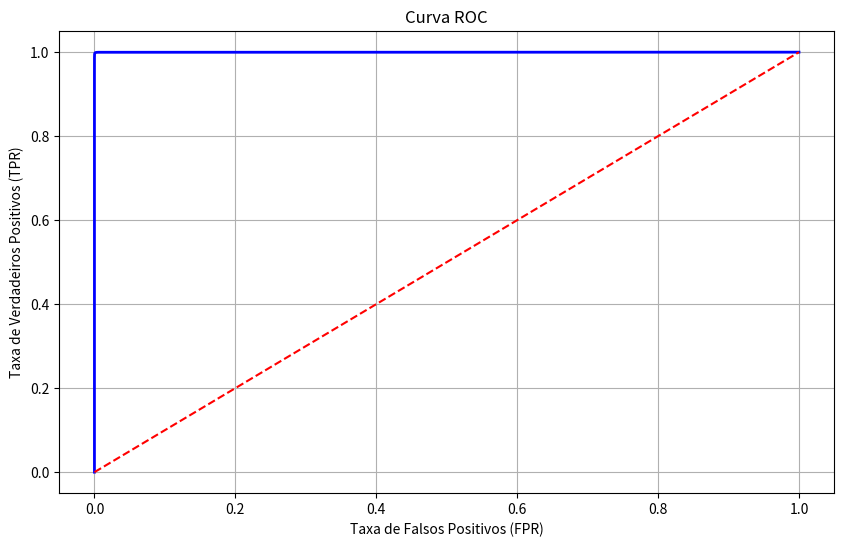

Python code for this plot:
import numpy as np
import matplotlib.pyplot as plt
from math import comb

# Definindo os parâmetros
M = 200  # Número total de roteadores
TPR = 0.9  # Taxa de verdadeiros positivos
FPR = 0.1  # Taxa de falsos positivos
FNR = 1 - TPR  # Taxa de falsos negativos
TNR = 1 - FPR  # Taxa de verdadeiros negativos
P_inf = 0.2  # Probabilidade de uma residência estar infectada
P_not_inf = 1 - P_inf  # Probabilidade de uma residência não estar infectada

# Função para calcular P(V | h_a)
def P_V_given_ha(V, M, TPR, FPR, FNR, TNR, P_inf, P_not_inf):
    prob_alarm = (TPR * P_inf) + (FPR * P_not_inf)
    prob_no_alarm = (TNR * P_not_inf) + (FNR * P_inf)
    return comb(M, V) * (prob_alarm ** V) * (prob_no_alarm ** (M - V))

# Função para calcular P(V | h_b)
def P_V_given_hb(V, M, FPR, TNR, P_inf, P_not_inf):
    prob_alarm = (FPR * P_inf) + (FPR * P_not_inf)
    prob_no_alarm = (TNR * P_not_inf) + (TNR * P_inf)
    return comb(M, V) * (prob_alarm ** V) * (prob_no_alarm ** (M - V))

# Função para calcular TPR e FPR para diferentes limiares
def calculate_roc(M, TPR, FPR, P_inf, P_not_inf):
    thresholds = np.arange(0, M + 1)  # Possíveis limiares
    tpr_list = []
    fpr_list = []

    for threshold in thresholds:
        # Calcula TPR e FPR para cada limiar
        true_positives = sum(P_V_given_ha(v, M, TPR, FPR, FNR, TNR, P_inf, P_not_inf) for v in range(threshold, M + 1))
        false_positives = sum(P_V_given_hb(v, M, FPR, TNR, P_inf, P_not_inf) for v in range(threshold, M + 1))
        
        # Estimando as taxas
        tpr = true_positives / sum(P_V_given_ha(v, M, TPR, FPR, FNR, TNR, P_inf, P_not_inf) for v in range(M + 1))
        fpr = false_positives / sum(P_V_given_hb(v, M, FPR, TNR, P_inf, P_not_inf) for v in range(M + 1))

        tpr_list.append(tpr)
        fpr_list.append(fpr)

    return np.array(tpr_list), np.array(fpr_list)


# Função para plotar a curva ROC
def plot_roc():
    tpr_list, fpr_list = calculate_roc(M, TPR, FPR, P_inf, P_not_inf)

    plt.figure(figsize=(10, 6))
    plt.plot(fpr_list, tpr_list, color='blue', lw=2)
    plt.plot([0, 1], [0, 1], color='red', linestyle='--')  # Linha de referência
    plt.xlabel('Taxa de Falsos Positivos (FPR)')
    plt.ylabel('Taxa de Verdadeiros Positivos (TPR)')
    plt.title('Curva ROC')
    # plt.xlim([0.0, 1.0])
    # plt.ylim([0.0, 1.0])
    plt.grid(True)
    plt.show()

# Chamada para plotar a curva ROC
plot_roc()
